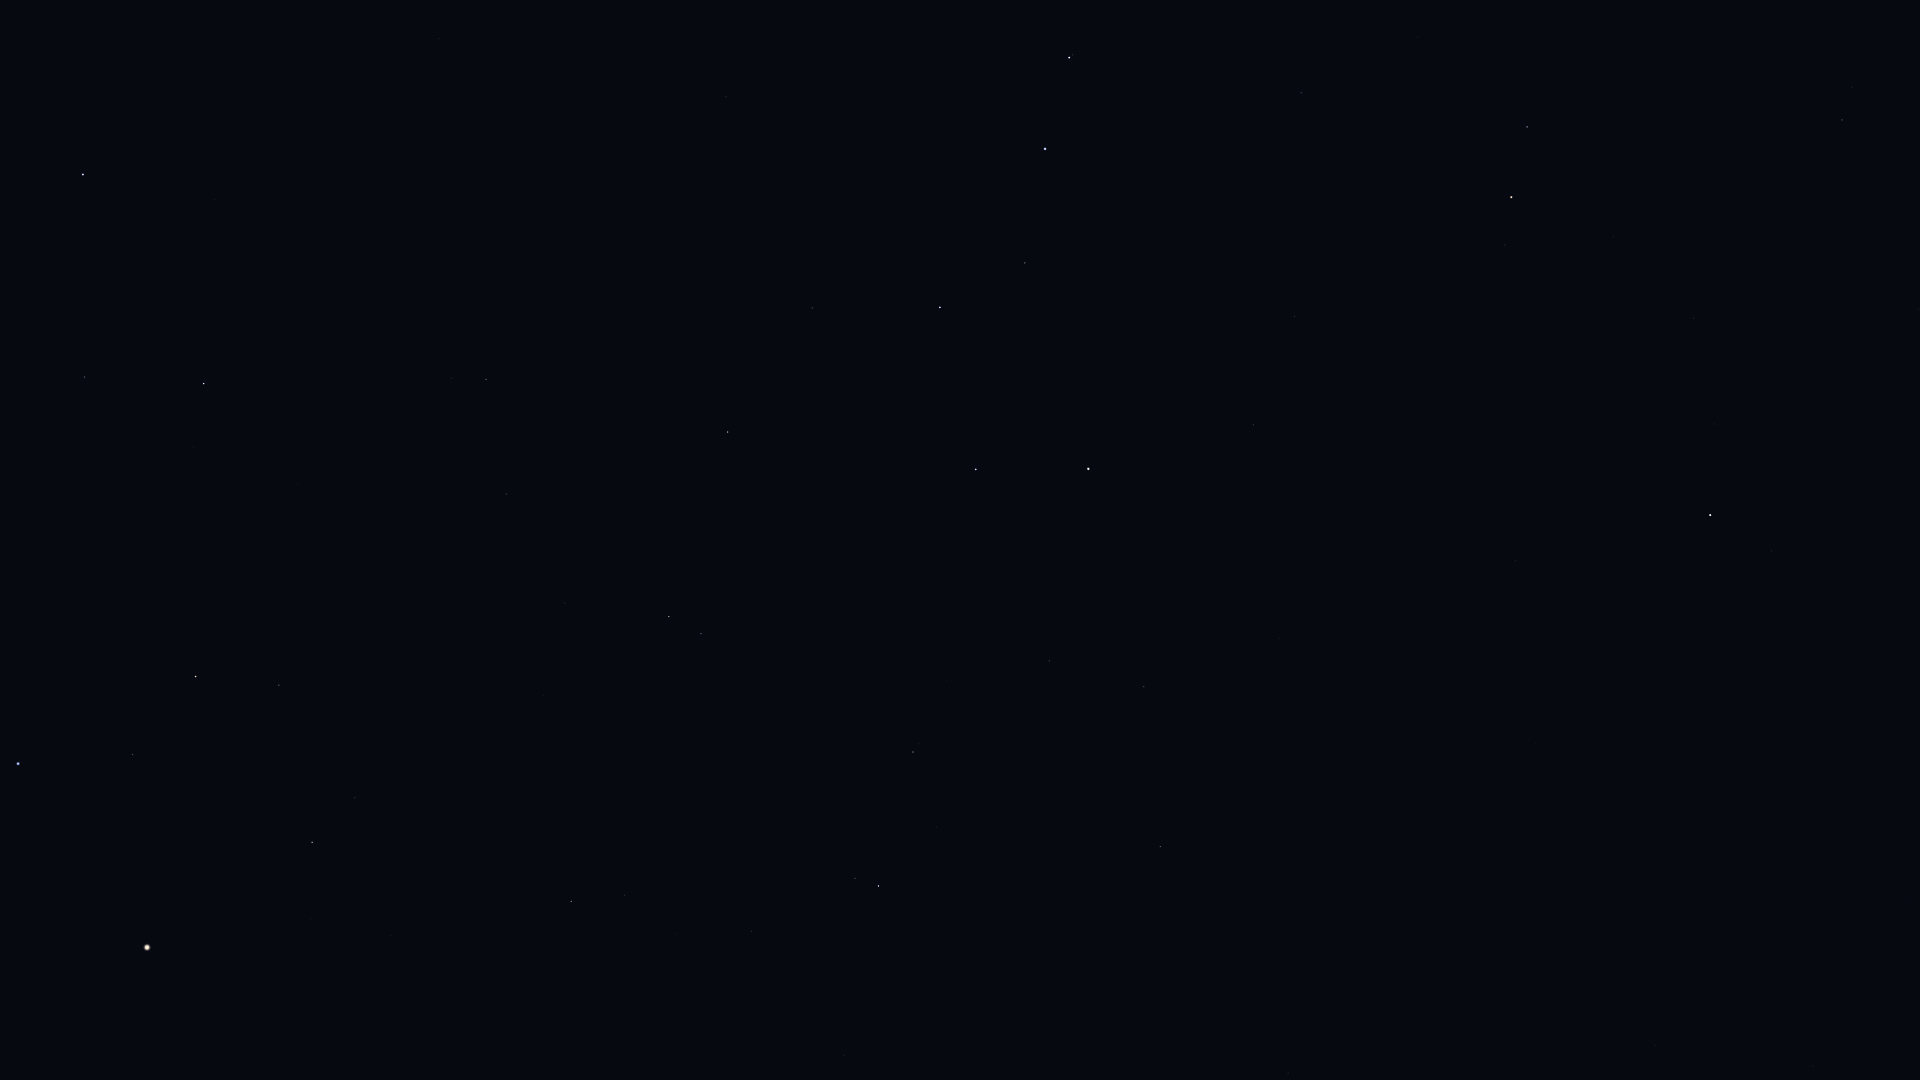

Values plotted in this chart, from the file beside it:
Star_ID, Name, X, Y
13192, Nushagak, 1899, 884
17847, Atlas, 147, 948
17959, HIP 17959, 1791, 927
22783, HIP 22783, 1655, 1045
24003, Mago, 1635, 964
25110, HIP 25110, 1659, 744
33449, HIP 33449, 1288, 1073
40687, Násti, 1190, 864
41075, Alsciaukat, 844, 1055
41704, Muscida, 1160, 847
43587, Copernicus, 488, 1074
43674, Stribor, 585, 1029
44127, Talitha, 878, 886
44248, HIP 44248, 752, 931
44471, Alkaphrah, 855, 878
44700, HIP 44700, 676, 934
44946, Nahn, 322, 1039
45688, HIP 45688, 624, 895
45860, HIP 45860, 571, 902
46471, Intercrus, 794, 802
46750, Alterf, 311, 919
46952, HIP 46952, 597, 833
47087, Illyrian, 562, 836
48455, Rasalas, 355, 798
49593, HIP 49593, 544, 696
49669, Regulus, 18, 764
50335, Adhafera, 279, 685
50372, Tania Borealis, 701, 634
50583, Algieba, 196, 677
50801, Tania Australis, 669, 617
51233, HIP 51233, 565, 603
53229, Praecipua, 506, 494
53721, Chalawan, 640, 469
53910, Merak, 976, 470
54061, Dubhe, 1088, 469
54539, HIP 54539, 728, 432
54872, Zosma, 204, 384
54879, Chertan, 85, 377
55219, Alula Borealis, 486, 380
56211, Giausar, 1253, 425
56508, Formosa, 211, 270
57399, Taiyangshou, 812, 308
57632, Denebola, 83, 175
57820, Aniara, 1020, 333
58001, Phecda, 940, 307
58952, Tonatiuh, 1423, 410
59774, Megrez, 1025, 263
61177, Funi, 1387, 358
61281, HIP 61281, 1295, 316
61317, Chara, 726, 97
62223, La Superba, 825, 86
62423, Tianyi, 1247, 264
62956, Alioth, 1045, 149
63076, Taiyi, 1229, 236
65378, Mizar, 1069, 58
65477, Alcor, 1072, 55
66192, Liesma, 1064, 16
68756, Thuban, 1301, 93
72607, Kochab, 1511, 197
73136, Baekdu, 1528, 206
... 3 more rows
